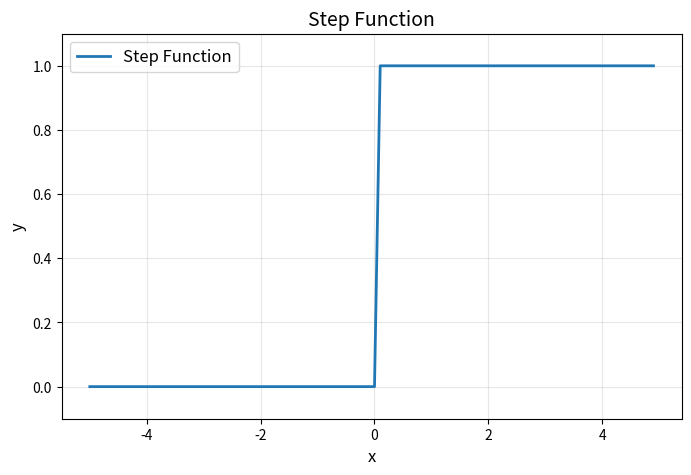
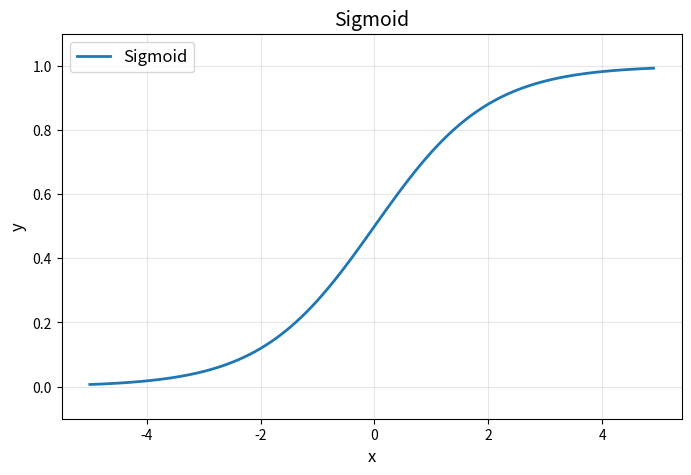
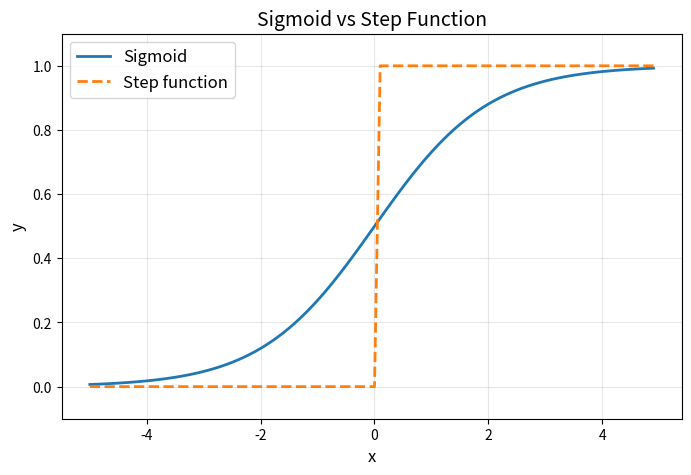

Generate these figures, in order, with matplotlib:
import numpy as np
import matplotlib.pylab as plt

def step_function(x):
    if x > 0:
        return 1
    else:
        return 0

def step_function(x):
    y = x > 0
    return y.astype(np.int64)

x = np.array([-1.0, 1.0, 2.0])
x

y = x > 0
y

y.astype(np.int64)

x = np.arange(-5.0, 5.0, 0.1)
y = step_function(x)

# 绘图
plt.figure(figsize=(8, 5))
plt.plot(x, y, label='Step Function', linewidth=2)

# 添加图例、网格、坐标轴标签等
plt.legend(fontsize=12)
plt.xlabel('x', fontsize=12)
plt.ylabel('y', fontsize=12)
plt.title('Step Function', fontsize=14)
plt.grid(alpha=0.3)
plt.ylim(-0.1, 1.1)  # 让纵轴稍有空余
plt.show()

def sigmoid(x):
    return 1 / (1 + np.exp(-x))

x = np.array([-1.0, 1.0, 2.0])
sigmoid(x)

t = np.array([1.0, 2.0, 3.0])
1.0 + t

1.0 / t

x = np.arange(-5.0, 5.0, 0.1)
y = sigmoid(x)

# 绘图
plt.figure(figsize=(8, 5))
plt.plot(x, y, label='Sigmoid', linewidth=2)

# 添加图例、网格、坐标轴标签等
plt.legend(fontsize=12)
plt.xlabel('x', fontsize=12)
plt.ylabel('y', fontsize=12)
plt.title('Sigmoid', fontsize=14)
plt.grid(alpha=0.3)
plt.ylim(-0.1, 1.1)  # 让纵轴稍有空余
plt.show()

# 生成数据
x = np.arange(-5.0, 5.0, 0.1)
y = sigmoid(x)
y1 = step_function(x)

# 绘图
plt.figure(figsize=(8, 5))
plt.plot(x, y, label='Sigmoid', linewidth=2)
plt.plot(x, y1, label='Step function', linestyle='--', linewidth=2)

# 添加图例、网格、坐标轴标签等
plt.legend(fontsize=12)
plt.xlabel('x', fontsize=12)
plt.ylabel('y', fontsize=12)
plt.title('Sigmoid vs Step Function', fontsize=14)
plt.grid(alpha=0.3)
plt.ylim(-0.1, 1.1)  # 让纵轴稍有空余

# 显示图形
plt.show()

def relu(x):
    return np.maximum(0, x)

A = np.array([1, 2, 3, 4])
print(A)

np.ndim(A)

A.shape

A.shape[0]

B = np.array([[1,2], [3,4], [5,6]])
print(B)

np.ndim(B)

B.shape

A = np.array([[1,2], [3,4]])
A.shape

B = np.array([[5,6], [7,8]])
B.shape

np.dot(A, B)

A = np.array([[1,2,3], [4,5,6]])
A.shape

B = np.array([[1,2], [3,4], [5,6]])
B.shape

np.dot(A, B)

A = np.array([[1,2], [3, 4], [5,6]])
A.shape

B = np.array([7,8])
B.shape

np.dot(A, B)

X = np.array([1, 2])
X.shape

W = np.array([[1, 3, 5], [2, 4, 6]])
print(W)

W.shape

Y = np.dot(X, W)
print(Y)

Y.shape

X = np.array([1.0, 0.5])
W1 = np.array([[0.1, 0.3, 0.5], [0.2, 0.4, 0.6]])
B1 = np.array([0.1, 0.2, 0.3])

print(W1.shape) # (2, 3)
print(X.shape) # (2,)
print(B1.shape) # (3,)

A1 = np.dot(X, W1) + B1

Z1 = sigmoid(A1)

print(A1) # [0.3, 0.7, 1.1]
print(Z1) # [0.57444252, 0.66818777, 0.75026011]

W2 = np.array([[0.1, 0.4], [0.2, 0.5], [0.3, 0.6]])
B2 = np.array([0.1, 0.2])

print(Z1.shape) # (3,)
print(W2.shape) # (3, 2)
print(B2.shape) # (2,)

A2 = np.dot(Z1, W2) + B2
Z2 = sigmoid(A2)

print(A2)
print(Z2)

def identity_function(x):
    return x

W3 = np.array([[0.1, 0.3], [0.2, 0.4]])
B3 = np.array([0.1, 0.2])

A3 = np.dot(Z2, W3) + B3
Y = identity_function(A3) # 或者Y = A3
print(A3)
print(Y)

def init_network():
    network = {}
    network['W1'] = np.array([[0.1, 0.3, 0.5], [0.2, 0.4, 0.6]])
    network['b1'] = np.array([0.1, 0.2, 0.3])
    network['W2'] = np.array([[0.1, 0.4], [0.2, 0.5], [0.3, 0.6]])
    network['b2'] = np.array([0.1, 0.2])
    network['W3'] = np.array([[0.1, 0.3], [0.2, 0.4]])
    network['b3'] = np.array([0.1, 0.2])
    return network

def forward(network, x):
    W1, W2, W3 = network['W1'], network['W2'], network['W3']
    b1, b2, b3 = network['b1'], network['b2'], network['b3']

    a1 = np.dot(x, W1) + b1
    z1 = sigmoid(a1)
    a2 = np.dot(z1, W2) + b2
    z2 = sigmoid(a2)
    a3 = np.dot(z2, W3) + b3
    y = identity_function(a3)

    return y

network = init_network()
x = np.array([1.0, 0.5])
y = forward(network, x)
print(y) # [ 0.31682708 0.69627909]

a = np.array([0.3, 2.9, 4.0])
exp_a = np.exp(a) # 指数函数
print(exp_a)

sum_exp_a = np.sum(exp_a) # 指数函数的和
print(sum_exp_a)

y = exp_a / sum_exp_a
print(y)

def softmax(a):
    exp_a = np.exp(a)
    sum_exp_a = np.sum(exp_a)
    y = exp_a / sum_exp_a

    return y

a = np.array([1010, 1000, 990])
np.exp(a) / np.sum(np.exp(a)) # softmax函数的运算

c = np.max(a) # 1010
a - c
np.exp(a - c) / np.sum(np.exp(a - c))

def softmax(a):
    c = np.max(a)
    exp_a = np.exp(a - c) # 溢出对策
    sum_exp_a = np.sum(exp_a)
    y = exp_a / sum_exp_a

    return y

a = np.array([0.3, 2.9, 4.0])
y = softmax(a)
print(y)

sum = np.sum(y)
print(sum)
